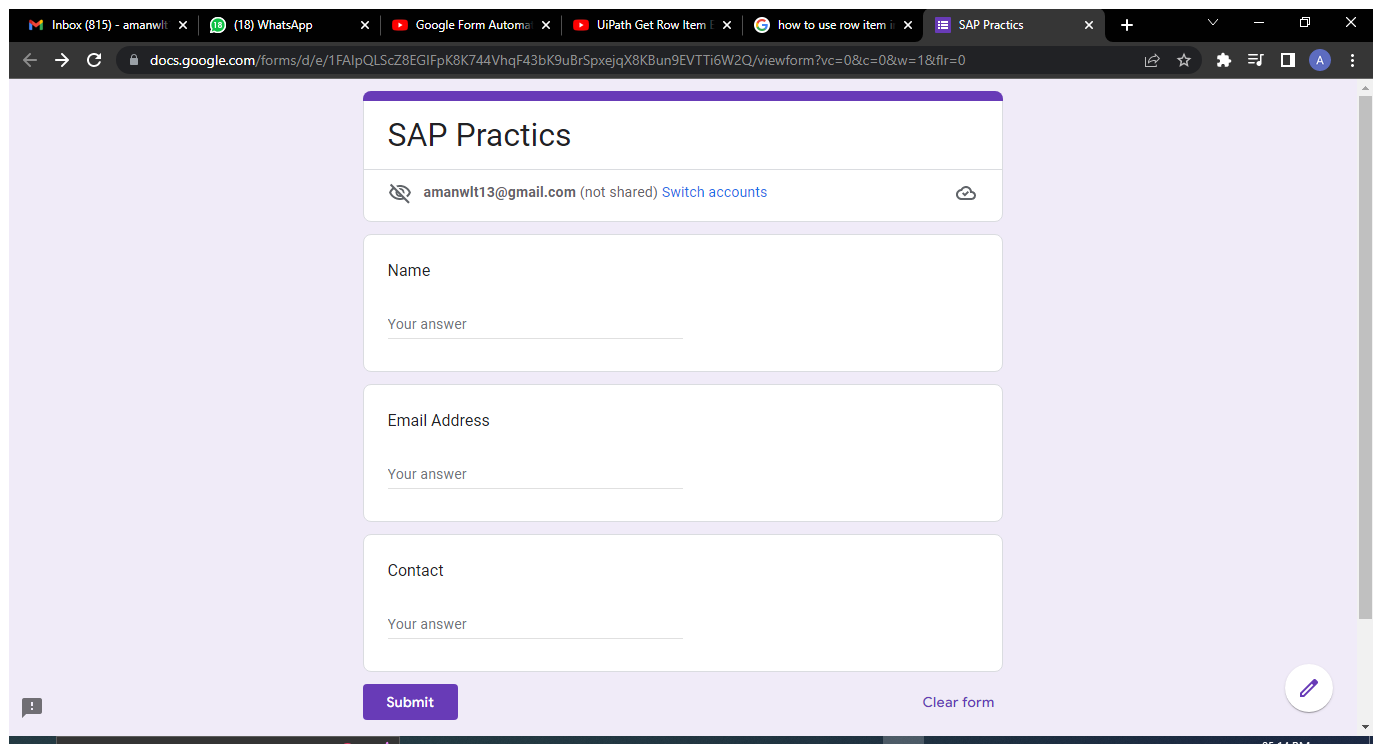
Workflow: Google_Form_Automation

Step 1: Use Browser Chrome: SAP Practics in window 'SAP Practics' (chrome.exe)

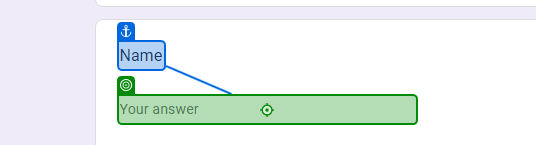
Step 2: type [name] into 'Name'

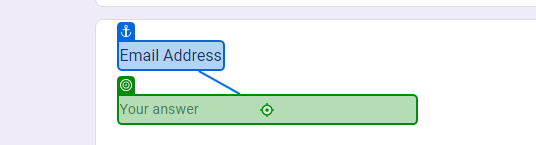
Step 3: type [email] into 'Email Address'

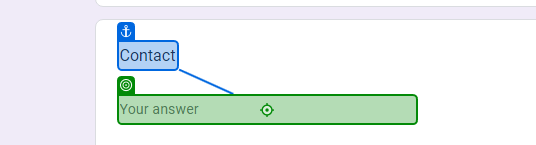
Step 4: type [contact] into 'Contact'

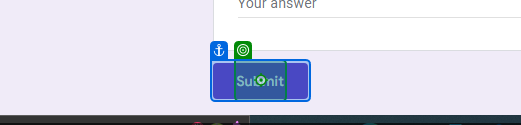
Step 5: click on 'Submit'